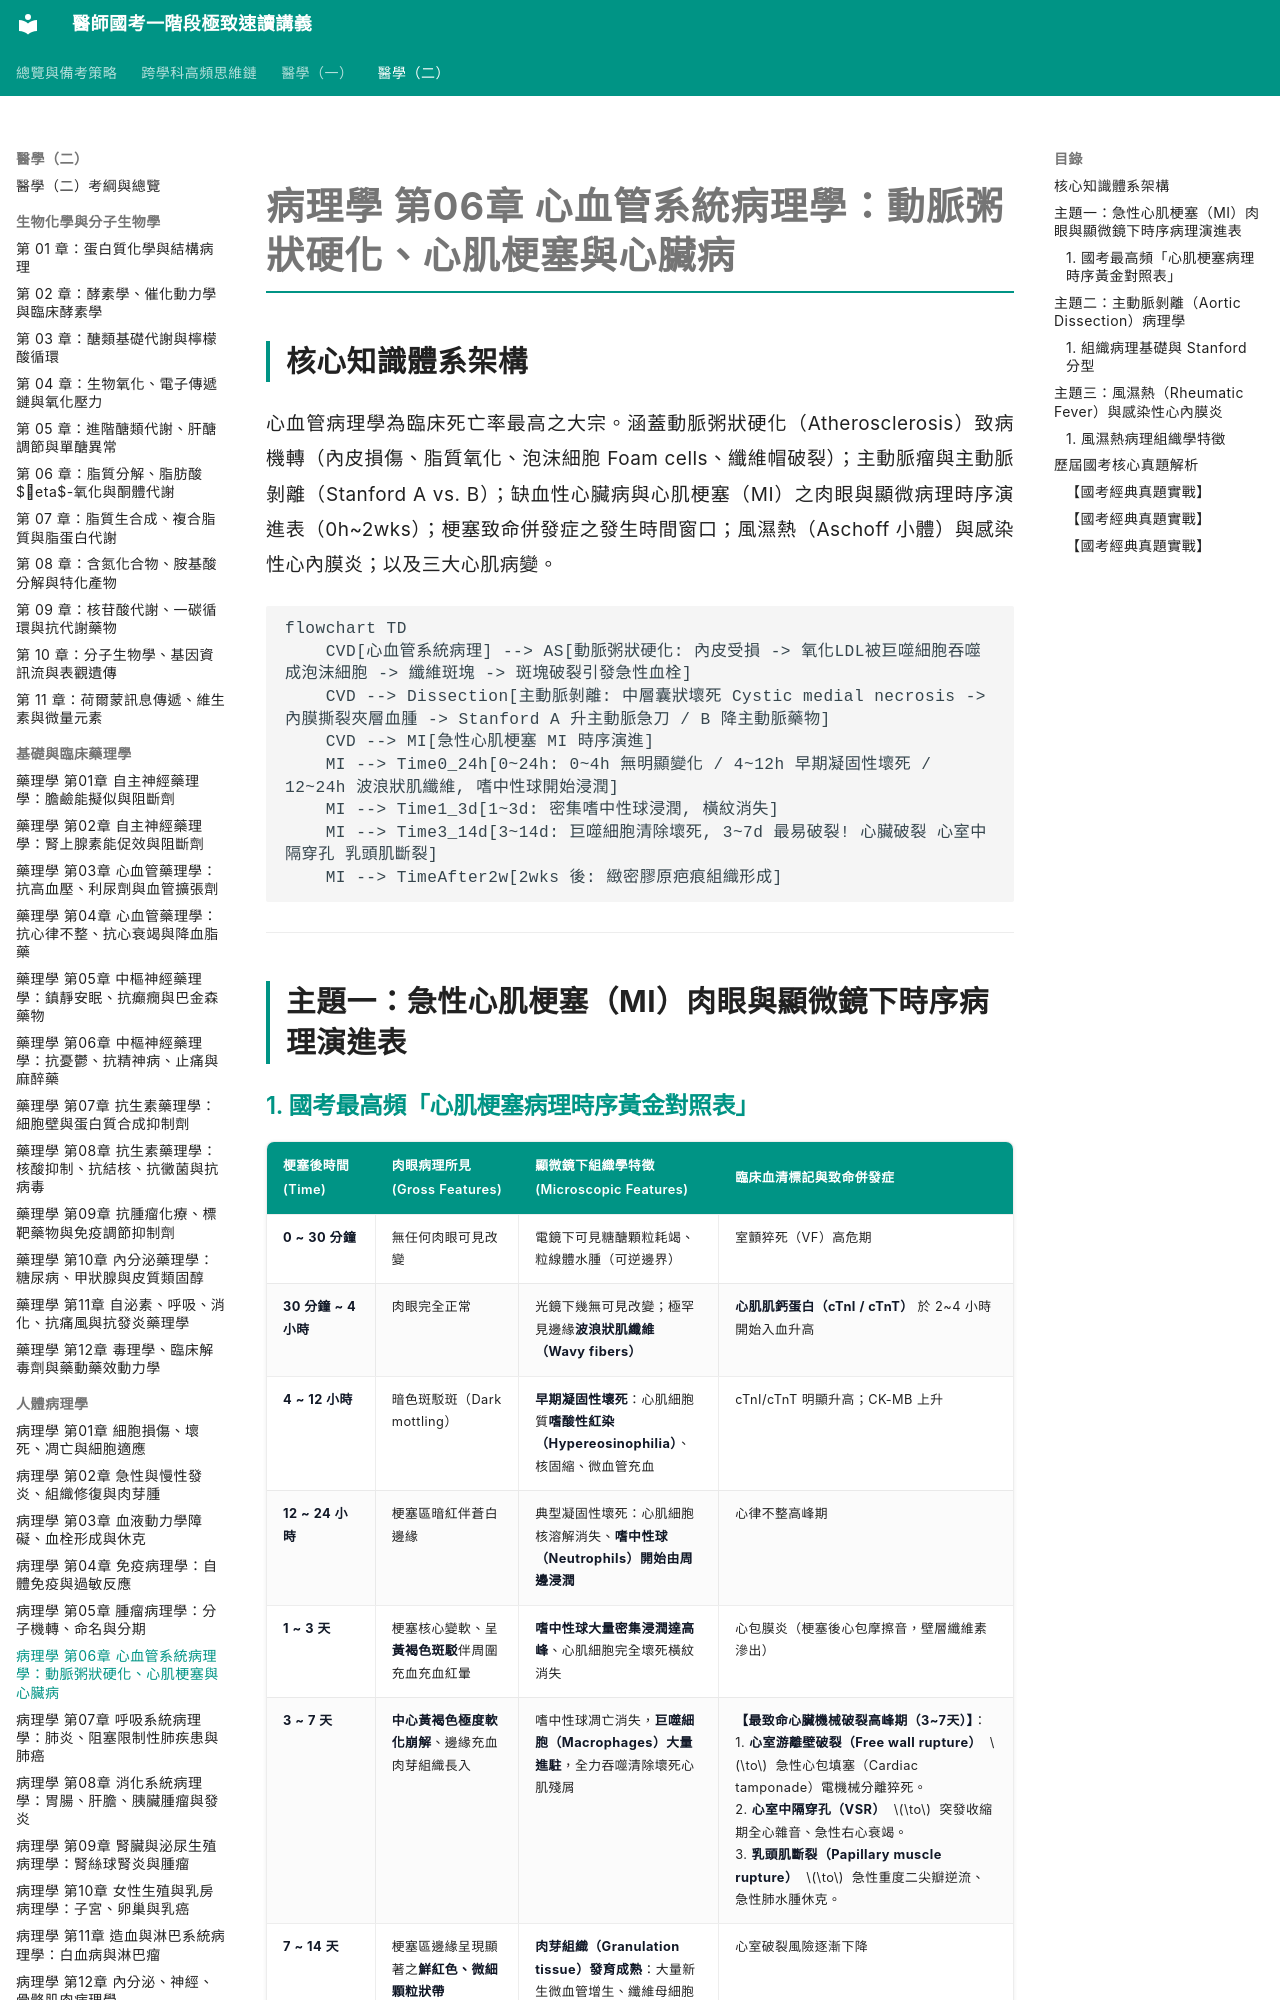

repository: woieyufan/med1 · page: med2/pathology/病理學_第06章_心血管病理學動脈粥狀硬化與心臟病.html · generator: mkdocs

# 病理學 第06章 心血管系統病理學：動脈粥狀硬化、心肌梗塞與心臟病

## 核心知識體系架構
心血管病理學為臨床死亡率最高之大宗。涵蓋動脈粥狀硬化（Atherosclerosis）致病機轉（內皮損傷、脂質氧化、泡沫細胞 Foam cells、纖維帽破裂）；主動脈瘤與主動脈剝離（Stanford A vs. B）；缺血性心臟病與心肌梗塞（MI）之肉眼與顯微病理時序演進表（0h~2wks）；梗塞致命併發症之發生時間窗口；風濕熱（Aschoff 小體）與感染性心內膜炎；以及三大心肌病變。

```mermaid
flowchart TD
    CVD[心血管系統病理] --> AS[動脈粥狀硬化: 內皮受損 -> 氧化LDL被巨噬細胞吞噬成泡沫細胞 -> 纖維斑塊 -> 斑塊破裂引發急性血栓]
    CVD --> Dissection[主動脈剝離: 中層囊狀壞死 Cystic medial necrosis -> 內膜撕裂夾層血腫 -> Stanford A 升主動脈急刀 / B 降主動脈藥物]
    CVD --> MI[急性心肌梗塞 MI 時序演進]
    MI --> Time0_24h[0~24h: 0~4h 無明顯變化 / 4~12h 早期凝固性壞死 / 12~24h 波浪狀肌纖維, 嗜中性球開始浸潤]
    MI --> Time1_3d[1~3d: 密集嗜中性球浸潤, 橫紋消失]
    MI --> Time3_14d[3~14d: 巨噬細胞清除壞死, 3~7d 最易破裂! 心臟破裂 心室中隔穿孔 乳頭肌斷裂]
    MI --> TimeAfter2w[2wks 後: 緻密膠原疤痕組織形成]
```

---

## 主題一：急性心肌梗塞（MI）肉眼與顯微鏡下時序病理演進表
